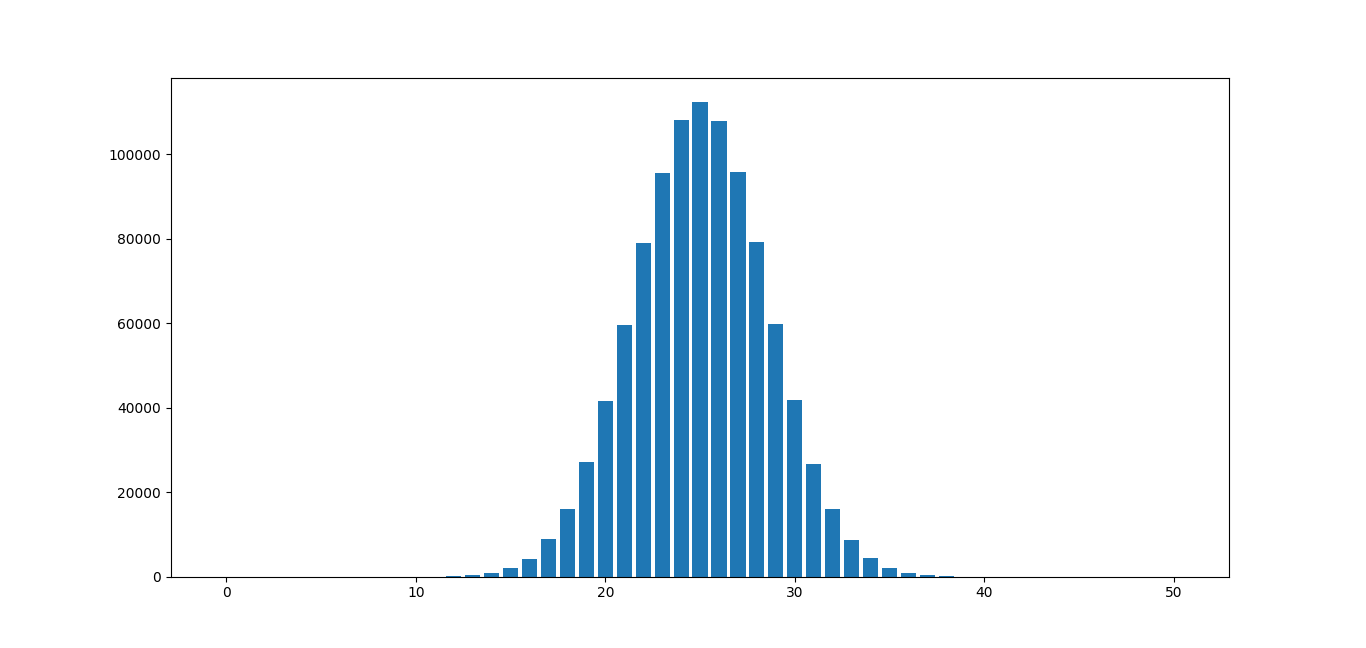

The file beside this chart, header and first rows:
0, 0, 0, 0, 0, 0, 0, 0, 0, 0, 2, 0, 3, 3, 7, 24, 40, 92, 168, 253, 411, 575, 781, 964
0, 0, 0, 0, 0, 0, 0, 0, 0, 0, 2, 0, 3, 5, 15, 44, 95, 165, 330, 531, 801, 1154, 1599, 1934
0, 0, 0, 0, 0, 0, 0, 0, 0, 0, 2, 1, 3, 7, 18, 61, 133, 249, 479, 811, 1240, 1774, 2409, 2895
0, 0, 0, 0, 0, 0, 0, 0, 0, 0, 2, 1, 3, 8, 25, 84, 196, 331, 615, 1084, 1637, 2371, 3204, 3852
0, 0, 0, 0, 0, 0, 0, 0, 0, 0, 2, 1, 3, 14, 33, 107, 239, 421, 773, 1400, 2055, 2953, 4012, 4809
0, 0, 0, 0, 0, 0, 0, 0, 0, 0, 2, 1, 5, 17, 39, 130, 275, 520, 928, 1673, 2475, 3503, 4779, 5798
0, 0, 0, 0, 0, 0, 0, 0, 0, 0, 2, 1, 7, 18, 47, 149, 313, 605, 1094, 1932, 2869, 4101, 5536, 6770
0, 0, 0, 0, 0, 0, 0, 0, 0, 1, 3, 1, 8, 19, 54, 165, 351, 674, 1266, 2204, 3263, 4683, 6333, 7744
0, 0, 0, 0, 0, 0, 0, 0, 0, 1, 3, 1, 8, 22, 59, 186, 397, 777, 1444, 2479, 3688, 5331, 7090, 8712
0, 0, 0, 0, 0, 0, 0, 0, 0, 1, 3, 1, 8, 23, 67, 208, 431, 883, 1617, 2732, 4074, 5922, 7887, 9699
0, 0, 0, 0, 0, 0, 0, 0, 0, 1, 3, 2, 10, 25, 74, 226, 478, 983, 1785, 3003, 4495, 6506, 8649, 10661
0, 0, 0, 0, 0, 0, 0, 0, 0, 1, 3, 2, 10, 32, 80, 255, 511, 1071, 1970, 3252, 4934, 7129, 9473, 11591
0, 0, 0, 0, 0, 0, 0, 0, 0, 1, 3, 3, 10, 35, 86, 280, 559, 1173, 2113, 3530, 5344, 7734, 10219, 12529
0, 0, 0, 0, 0, 0, 0, 0, 0, 1, 3, 3, 10, 38, 95, 296, 601, 1259, 2270, 3819, 5759, 8330, 11013, 13461
0, 0, 0, 0, 0, 0, 0, 0, 0, 1, 3, 3, 13, 42, 103, 317, 635, 1339, 2457, 4080, 6195, 8935, 11773, 14408
0, 0, 0, 0, 0, 0, 0, 0, 0, 1, 3, 3, 13, 45, 110, 339, 688, 1425, 2617, 4343, 6608, 9514, 12521, 15397
0, 0, 0, 0, 0, 0, 0, 0, 0, 1, 3, 4, 13, 48, 115, 366, 733, 1515, 2754, 4600, 7006, 10110, 13355, 16374
0, 0, 0, 0, 0, 0, 0, 0, 0, 1, 3, 4, 13, 51, 122, 384, 791, 1619, 2904, 4873, 7390, 10695, 14174, 17339
0, 0, 0, 0, 0, 0, 0, 0, 0, 1, 3, 4, 14, 53, 128, 410, 830, 1698, 3069, 5134, 7795, 11265, 14980, 18284
0, 0, 0, 0, 0, 0, 0, 0, 0, 1, 3, 4, 15, 56, 141, 433, 880, 1778, 3214, 5391, 8207, 11886, 15792, 19250
0, 0, 0, 0, 0, 0, 0, 0, 0, 1, 3, 4, 15, 60, 145, 451, 939, 1866, 3376, 5682, 8648, 12470, 16618, 20169
0, 0, 0, 0, 0, 0, 0, 0, 0, 1, 3, 4, 15, 63, 156, 470, 983, 1949, 3539, 5946, 9030, 13046, 17389, 21109
0, 0, 0, 0, 0, 0, 0, 0, 0, 1, 3, 5, 18, 66, 162, 491, 1033, 2046, 3700, 6227, 9422, 13646, 18169, 22073
0, 0, 0, 0, 0, 0, 0, 0, 0, 1, 3, 5, 18, 69, 172, 505, 1071, 2151, 3860, 6475, 9853, 14171, 18970, 22999
0, 0, 0, 0, 0, 0, 0, 0, 0, 1, 3, 5, 19, 71, 182, 524, 1118, 2236, 4007, 6740, 10263, 14776, 19785, 23945
0, 0, 0, 0, 0, 0, 0, 0, 0, 1, 3, 6, 19, 77, 188, 546, 1156, 2326, 4164, 6978, 10670, 15382, 20560, 24877
0, 0, 0, 0, 0, 0, 0, 0, 0, 1, 3, 7, 19, 80, 198, 561, 1202, 2410, 4343, 7229, 11086, 15969, 21340, 25833
0, 0, 0, 0, 0, 0, 0, 0, 0, 1, 3, 7, 20, 83, 203, 581, 1248, 2492, 4497, 7530, 11482, 16565, 22118, 26843
0, 0, 0, 0, 0, 0, 0, 0, 0, 1, 3, 8, 22, 85, 212, 606, 1303, 2566, 4644, 7795, 11892, 17209, 22920, 27770
0, 0, 0, 0, 0, 0, 0, 0, 0, 1, 3, 8, 23, 86, 218, 627, 1349, 2652, 4797, 8055, 12295, 17755, 23722, 28695
0, 0, 0, 0, 0, 0, 0, 0, 0, 1, 3, 8, 23, 90, 230, 652, 1394, 2734, 4943, 8351, 12731, 18377, 24519, 29643
0, 0, 0, 0, 0, 0, 0, 0, 0, 1, 3, 8, 23, 93, 243, 669, 1433, 2824, 5104, 8648, 13140, 18981, 25338, 30601
0, 0, 0, 0, 0, 0, 0, 0, 0, 1, 3, 8, 24, 94, 255, 682, 1470, 2924, 5282, 8944, 13593, 19570, 26132, 31582
0, 0, 0, 0, 0, 0, 0, 0, 0, 1, 3, 9, 25, 98, 259, 698, 1511, 3017, 5443, 9209, 14039, 20155, 26937, 32543
0, 0, 0, 0, 0, 0, 0, 0, 0, 1, 4, 9, 25, 101, 266, 730, 1553, 3099, 5608, 9473, 14444, 20744, 27734, 33485
0, 0, 0, 0, 0, 0, 0, 0, 0, 2, 4, 9, 28, 104, 273, 757, 1587, 3188, 5763, 9739, 14853, 21345, 28513, 34467
0, 0, 0, 0, 0, 0, 0, 0, 0, 2, 4, 9, 28, 107, 282, 777, 1630, 3279, 5935, 10021, 15279, 21936, 29311, 35417
0, 0, 0, 0, 0, 0, 0, 0, 0, 2, 5, 9, 30, 108, 291, 800, 1677, 3376, 6093, 10274, 15681, 22571, 30101, 36362
0, 0, 0, 0, 0, 0, 0, 0, 0, 2, 5, 9, 33, 113, 301, 822, 1720, 3481, 6254, 10539, 16110, 23147, 30883, 37347
0, 0, 0, 0, 0, 0, 0, 0, 0, 2, 5, 9, 34, 114, 306, 844, 1764, 3566, 6427, 10798, 16525, 23755, 31673, 38328
0, 0, 0, 0, 0, 0, 0, 0, 0, 2, 5, 9, 35, 119, 321, 858, 1812, 3657, 6584, 11046, 16945, 24365, 32507, 39267
0, 0, 0, 0, 0, 0, 0, 0, 0, 2, 5, 9, 36, 121, 328, 876, 1854, 3741, 6735, 11332, 17329, 24995, 33279, 40186
0, 0, 0, 0, 0, 0, 0, 0, 0, 2, 5, 9, 36, 124, 331, 893, 1887, 3835, 6892, 11612, 17744, 25624, 34063, 41124
0, 0, 0, 0, 0, 0, 0, 0, 0, 2, 5, 9, 37, 129, 341, 907, 1917, 3920, 7047, 11876, 18149, 26255, 34852, 42061
0, 0, 0, 0, 0, 0, 0, 0, 0, 2, 5, 10, 38, 131, 350, 922, 1962, 4011, 7204, 12127, 18537, 26857, 35605, 43014
0, 0, 0, 0, 0, 0, 0, 0, 0, 2, 5, 11, 38, 136, 362, 948, 2004, 4092, 7370, 12387, 18959, 27446, 36417, 43966
0, 0, 0, 0, 0, 0, 0, 0, 0, 2, 5, 11, 38, 138, 376, 972, 2054, 4182, 7509, 12669, 19382, 28026, 37214, 44909
0, 0, 0, 0, 0, 0, 0, 0, 0, 2, 5, 11, 38, 142, 387, 992, 2092, 4277, 7668, 12912, 19786, 28630, 38023, 45827
0, 0, 0, 0, 0, 0, 0, 0, 0, 2, 5, 11, 38, 143, 400, 1005, 2136, 4357, 7835, 13166, 20214, 29186, 38800, 46801
0, 0, 0, 0, 0, 0, 0, 0, 0, 2, 6, 11, 41, 146, 409, 1022, 2162, 4457, 7999, 13453, 20631, 29749, 39594, 47739
0, 0, 0, 0, 0, 0, 0, 0, 0, 2, 6, 12, 41, 149, 416, 1042, 2204, 4547, 8164, 13748, 21065, 30316, 40418, 48694
0, 0, 0, 0, 0, 0, 0, 0, 0, 2, 6, 14, 42, 150, 422, 1060, 2245, 4631, 8305, 14050, 21481, 30919, 41201, 49650
0, 0, 0, 0, 0, 0, 0, 0, 0, 2, 7, 15, 44, 154, 427, 1080, 2287, 4726, 8459, 14305, 21895, 31517, 42018, 50671
0, 0, 0, 0, 0, 0, 0, 0, 0, 2, 7, 16, 45, 157, 438, 1092, 2332, 4811, 8644, 14582, 22340, 32139, 42794, 51600
0, 0, 0, 0, 0, 0, 0, 0, 0, 2, 7, 16, 46, 165, 447, 1115, 2373, 4907, 8806, 14851, 22753, 32744, 43588, 52562
0, 0, 0, 0, 0, 0, 0, 0, 0, 2, 7, 16, 46, 165, 455, 1136, 2404, 5003, 8946, 15101, 23182, 33331, 44410, 53534
0, 0, 0, 0, 0, 0, 0, 0, 0, 2, 7, 16, 46, 171, 466, 1156, 2439, 5091, 9105, 15371, 23593, 33903, 45175, 54510
0, 0, 0, 0, 0, 0, 0, 0, 0, 2, 8, 16, 47, 177, 474, 1175, 2486, 5168, 9265, 15676, 23975, 34509, 45953, 55444
0, 0, 0, 0, 0, 0, 0, 0, 0, 2, 8, 17, 47, 179, 485, 1196, 2535, 5259, 9417, 15921, 24357, 35114, 46716, 56353
0, 0, 0, 0, 0, 0, 0, 0, 0, 2, 8, 17, 48, 181, 491, 1221, 2575, 5340, 9579, 16176, 24791, 35734, 47473, 57333
0, 0, 0, 0, 0, 0, 0, 0, 0, 2, 8, 17, 49, 188, 503, 1237, 2612, 5427, 9726, 16447, 25207, 36365, 48268, 58310
... 39 more rows
